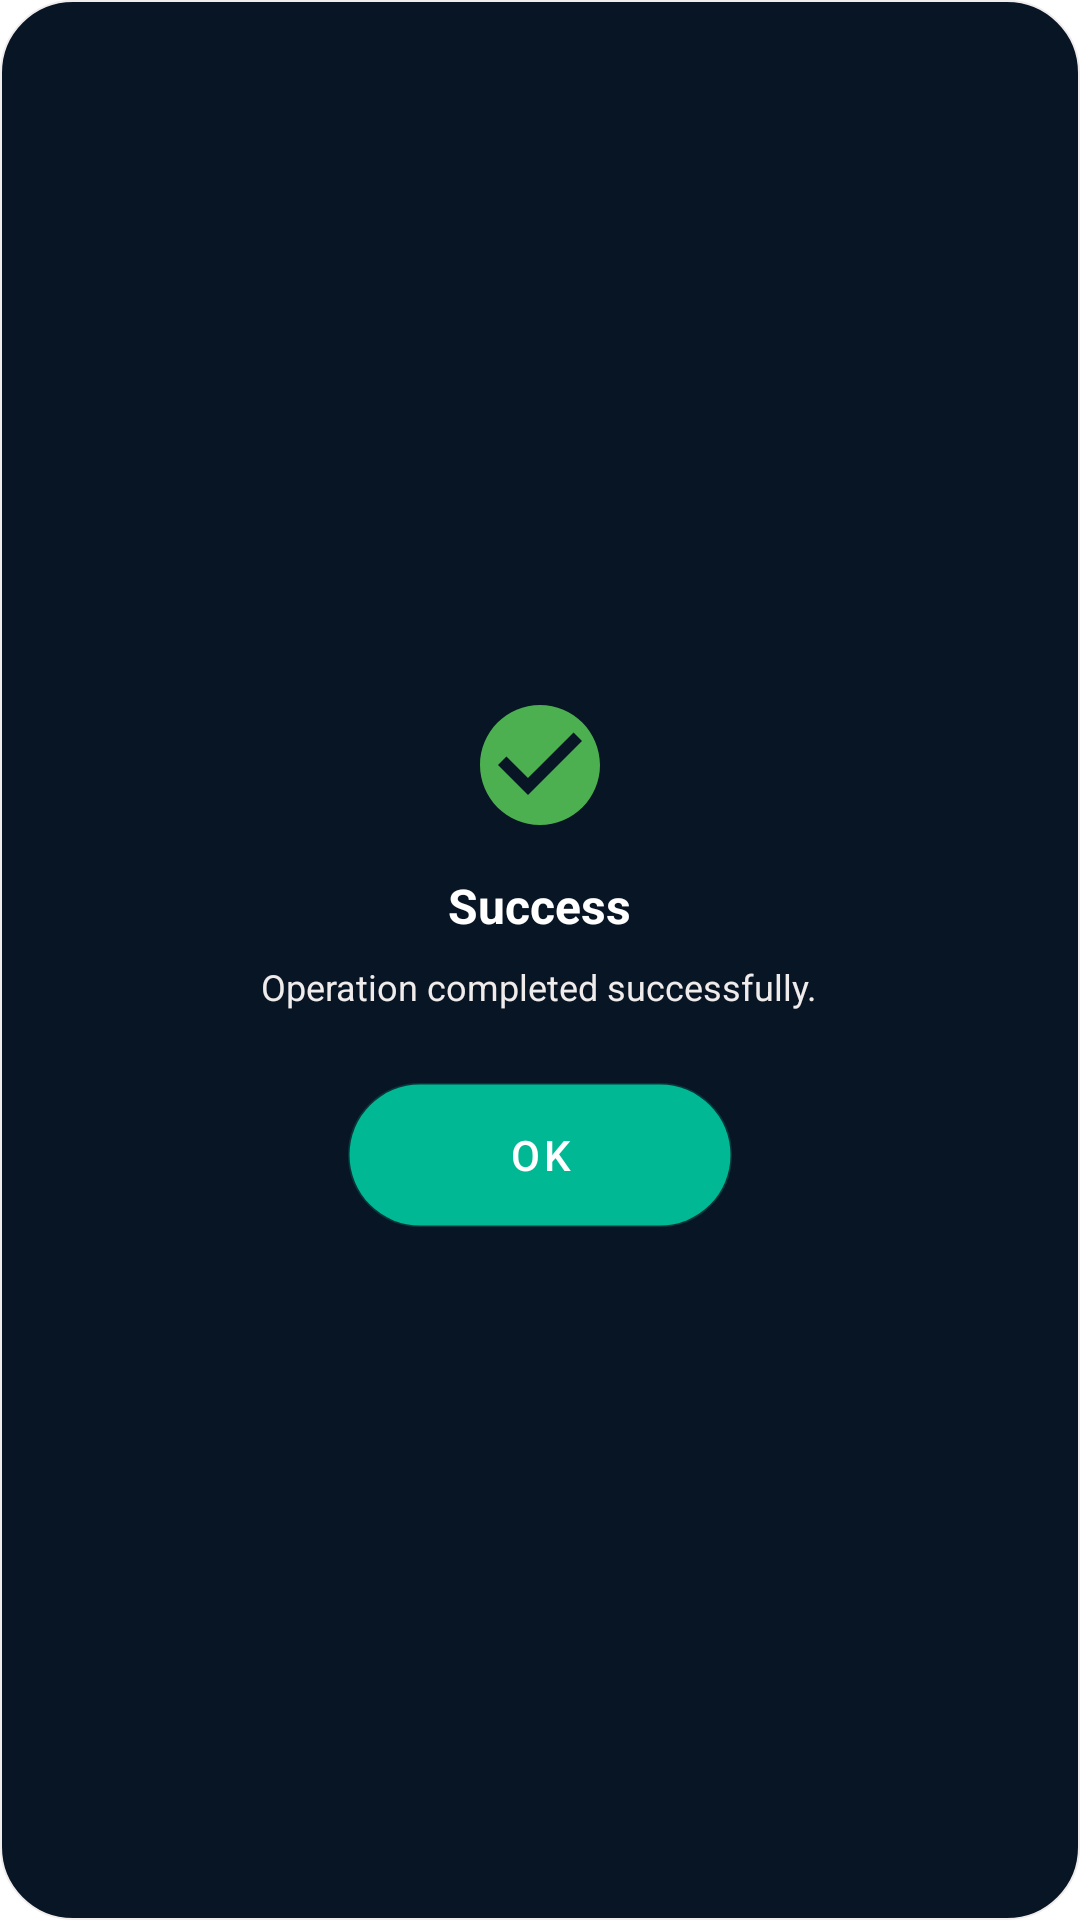

Layout XML and referenced resources for this Android screen:
<!-- AndroidManifest.xml: application theme AppTheme -->
<!-- res/layout/dialog_message.xml -->
<?xml version="1.0" encoding="utf-8"?>
<LinearLayout xmlns:android="http://schemas.android.com/apk/res/android"
    android:layout_width="300dp"
    android:layout_height="wrap_content"
    android:orientation="vertical"
    android:layout_gravity="center"
    android:padding="16dp"
    android:gravity="center"
    android:background="@drawable/bg_dialog">

    <ImageView
        android:id="@+id/ivDialogIcon"
        android:layout_width="48dp"
        android:layout_height="48dp"
        android:layout_marginBottom="12dp"
        android:src="@drawable/ic_dialog_success" />

    <TextView
        android:id="@+id/tvDialogTitle"
        android:layout_width="wrap_content"
        android:layout_height="wrap_content"
        android:textColor="@color/white"
        android:textSize="16sp"
        android:textStyle="bold"
        android:layout_marginBottom="8dp"
        android:text="Success" />

    <TextView
        android:id="@+id/tvDialogMessage"
        android:layout_width="wrap_content"
        android:layout_height="wrap_content"
        android:textColor="@color/gray"
        android:textSize="12sp"
        android:textAlignment="center"
        android:layout_marginBottom="24dp"
        android:text="Operation completed successfully." />

    <Button
        android:id="@+id/btnDialogOk"
        android:layout_width="128dp"
        android:layout_height="48dp"
        android:backgroundTint="@color/teal_primary"
        android:textColor="@color/white"
        android:text="OK"
        android:background="@drawable/curved_login_bg" />

</LinearLayout>
<!-- resources referenced by this layout -->
<resources>
  <color name="gray">#F0ECEC</color>
  <color name="teal_primary">#00B894</color>
  <color name="white">#FFFFFFFF</color>
  <!-- drawable bg_dialog (drawable) -->
  <?xml version="1.0" encoding="utf-8"?>
  <shape xmlns:android="http://schemas.android.com/apk/res/android">
      <solid android:color="@color/midnight_blue_darker" />
      <corners android:radius="24dp" />
      <stroke android:width="0.5dp" android:color="@color/gray" />
  </shape>
  <!-- drawable curved_login_bg (drawable) -->
  <?xml version="1.0" encoding="utf-8"?>
  <shape xmlns:android="http://schemas.android.com/apk/res/android">
      <solid android:color="@color/teal_primary" />
      <corners android:radius="28dp" />
      <stroke android:width="1dp" android:color="#33FFFFFF" />
  </shape>
  <!-- drawable ic_dialog_success (drawable) -->
  <vector xmlns:android="http://schemas.android.com/apk/res/android"
      android:width="48dp"
      android:height="48dp"
      android:viewportWidth="24.0"
      android:viewportHeight="24.0">
      <path
          android:fillColor="#4CAF50"
          android:pathData="M12,2C6.48,2 2,6.48 2,12s4.48,10 10,10 10,-4.48 10,-10S17.52,2 12,2zM10,17l-5,-5 1.41,-1.41L10,14.17l7.59,-7.59L19,8l-9,9z"/>
  </vector>
  <style name="AppTheme" parent="Theme.MaterialComponents.Light.DarkActionBar">
          <item name="colorPrimary">@color/dark_primary_fixed_dim</item>
          <item name="colorPrimaryVariant">@color/dark_primary_container</item>
          <item name="colorOnPrimary">@color/dark_background</item>
          <item name="colorSecondary">@color/dark_secondary</item>
          <item name="colorAccent">@color/dark_primary_fixed_dim</item>
          <item name="android:textColorSecondary">@color/dark_on_surface_variant</item>
          <item name="android:statusBarColor">@color/dark_background</item>
      </style>
  <color name="midnight_blue_darker">#081524</color>
  <color name="dark_primary_fixed_dim">#00B894</color>
  <color name="dark_primary_container">#00B894</color>
  <color name="dark_background">#F7FBFB</color>
  <color name="dark_secondary">#0F766E</color>
  <color name="dark_on_surface_variant">#64748B</color>
</resources>
